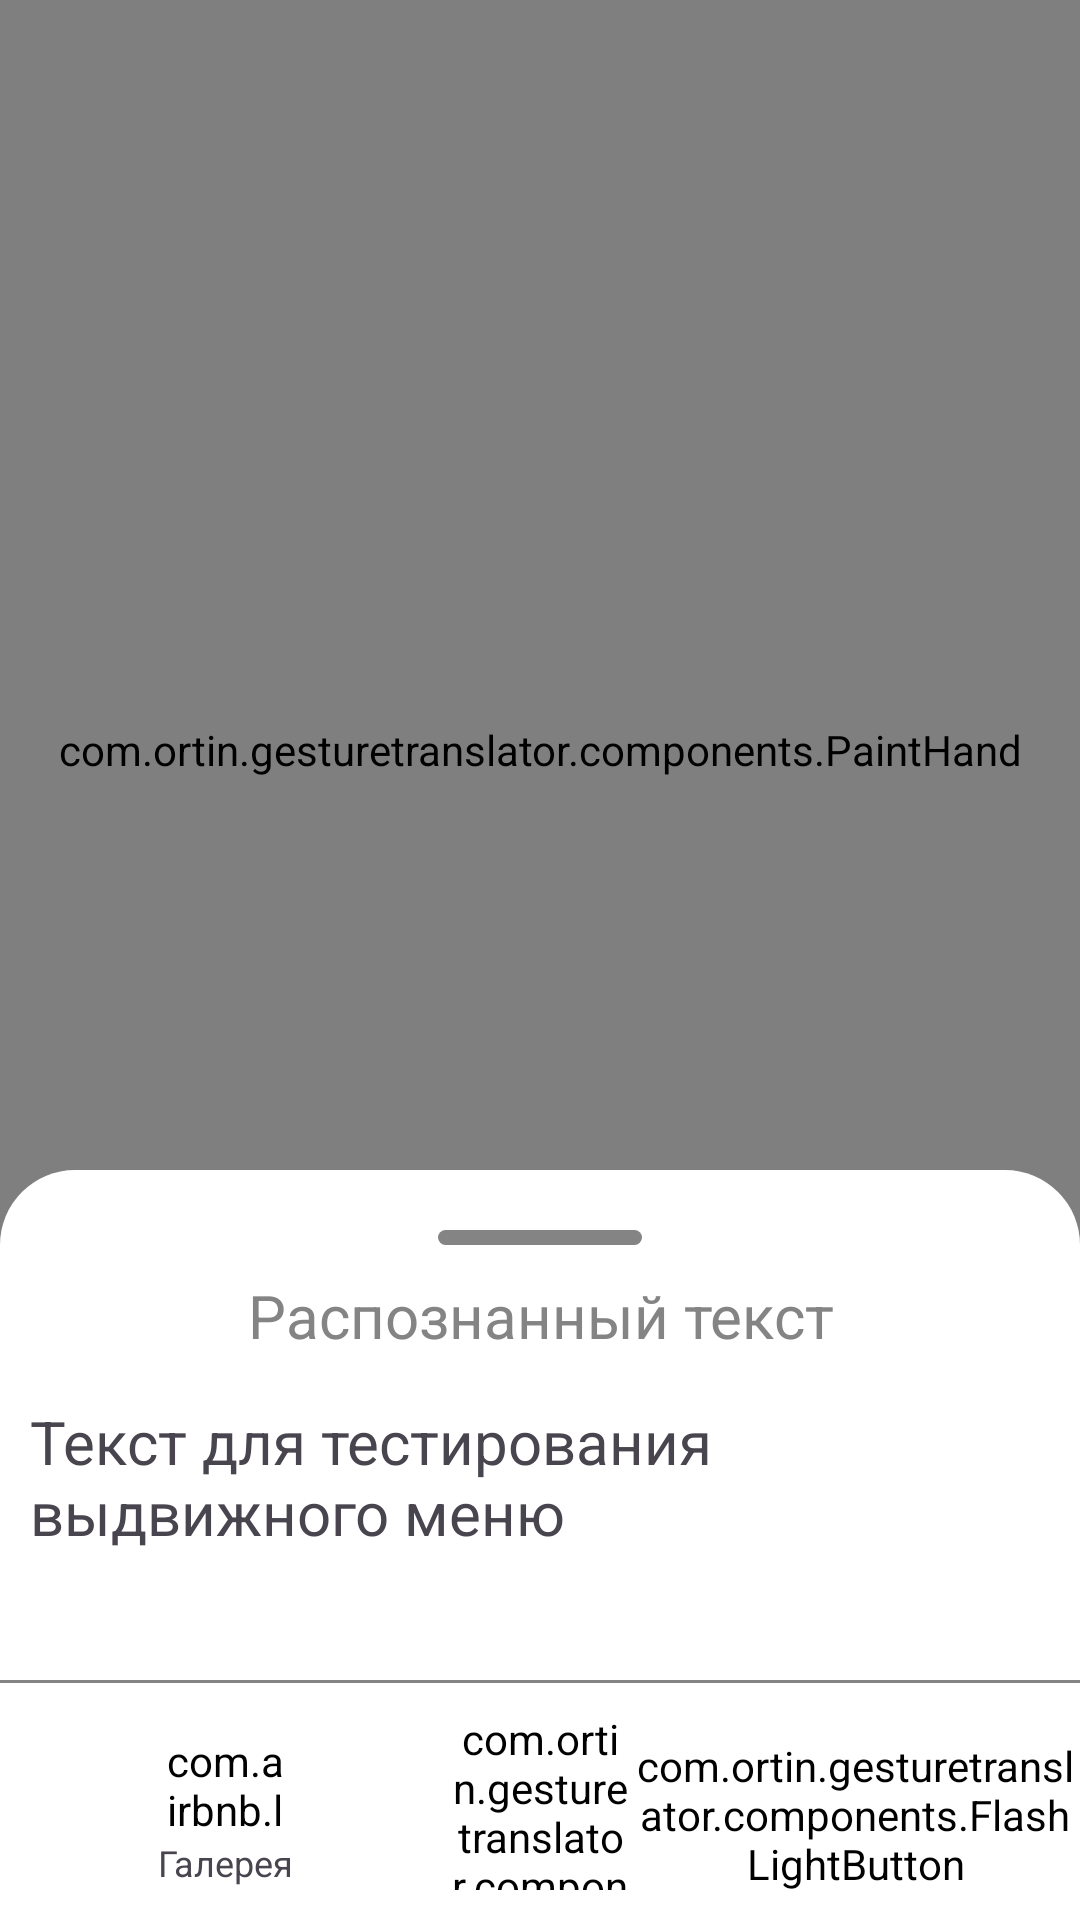

This screen was rendered from an Android layout file. Write that file and the resources it references.
<!-- AndroidManifest.xml: application theme Theme.GestureTranslator -->
<!-- res/layout/main_frame.xml -->
<?xml version="1.0" encoding="utf-8"?>
<androidx.constraintlayout.widget.ConstraintLayout xmlns:android="http://schemas.android.com/apk/res/android"
    xmlns:app="http://schemas.android.com/apk/res-auto"
    xmlns:tools="http://schemas.android.com/tools"
    android:layout_width="match_parent"
    android:layout_height="match_parent"
    tools:context=".presentation.MainFragment">


    <include
        android:id="@+id/imageWithPredict"
        android:layout_height="500dp"
        android:layout_width="match_parent"
        layout="@layout/image_with_predict"
        app:layout_constraintTop_toTopOf="parent"
        app:layout_constraintEnd_toEndOf="parent"
        app:layout_constraintStart_toStartOf="parent"
        app:layout_constraintEnd_toStartOf="@id/controlMenu"/>


    <androidx.coordinatorlayout.widget.CoordinatorLayout
        android:layout_width="match_parent"
        android:layout_height="match_parent"
        app:layout_constraintBottom_toTopOf="@+id/controlMenu"
        app:layout_constraintEnd_toEndOf="parent"
        app:layout_constraintStart_toStartOf="parent"
        app:layout_constraintTop_toTopOf="parent">

        <include
            android:id="@+id/bottomSheetBehaviorLayout"
            layout="@layout/bottom_sheet_behavior"
            android:layout_width="match_parent"
            android:layout_height="match_parent"
            app:behavior_peekHeight="250dp"
            app:layout_behavior="com.google.android.material.bottomsheet.BottomSheetBehavior" />
    </androidx.coordinatorlayout.widget.CoordinatorLayout>

    <include
        android:id="@+id/controlMenu"
        layout="@layout/control_menu"
        android:layout_width="match_parent"
        android:layout_height="wrap_content"
        app:layout_constraintBottom_toBottomOf="parent"
        app:layout_constraintStart_toStartOf="parent"
        app:layout_constraintEnd_toEndOf="parent"/>

</androidx.constraintlayout.widget.ConstraintLayout>
<!-- res/layout/image_with_predict.xml (included above) -->
<?xml version="1.0" encoding="utf-8"?>
<FrameLayout xmlns:android="http://schemas.android.com/apk/res/android"
    xmlns:tools="http://schemas.android.com/tools"
    android:layout_width="match_parent"
    android:layout_height="wrap_content">

    <ImageView
        android:id="@+id/preview"
        android:layout_width="match_parent"
        android:layout_height="match_parent"
        android:layout_gravity="top|center_horizontal"
        android:contentDescription="@null"
        android:scaleType="centerCrop" />

    <com.ortin.gesturetranslator.components.PaintHand
        android:id="@+id/paintHandView"
        android:layout_width="match_parent"
        android:layout_height="match_parent"
        android:layout_gravity="top|center_horizontal"
        android:scaleType="centerCrop" />

    <TextView
        android:id="@+id/wordPredictTV"
        android:layout_width="wrap_content"
        android:layout_height="wrap_content"
        android:layout_gravity="bottom|center_horizontal"
        android:layout_marginBottom="60dp"
        android:paddingHorizontal="15dp"
        android:theme="@style/Widget.GestureTranslator.PredictionWord"
        tools:text="A" />

</FrameLayout>
<!-- res/layout/bottom_sheet_behavior.xml (included above) -->
<?xml version="1.0" encoding="utf-8"?>
<LinearLayout xmlns:android="http://schemas.android.com/apk/res/android"
    android:id="@+id/bottomSheetBehavior"
    android:layout_width="match_parent"
    android:layout_height="match_parent"
    android:paddingHorizontal="10dp"
    android:background="@drawable/sheet_behavior_background"
    android:orientation="vertical">

    <ImageView
        android:layout_width="68dp"
        android:layout_height="5dp"
        android:layout_gravity="center_horizontal"
        android:layout_marginTop="20dp"
        android:src="@drawable/swipe_icon"
        android:contentDescription="@null"/>

    <TextView
        android:layout_marginTop="10dp"
        android:layout_marginBottom="15dp"
        android:layout_width="match_parent"
        android:layout_height="wrap_content"
        android:theme="@style/Widget.GestureTranslator.SecondaryText"
        android:gravity="center"
        android:text="@string/bottom_sheet_header"/>

    <TextView
        android:id="@+id/recognizeTextResult"
        android:layout_width="match_parent"
        android:layout_height="wrap_content"
        android:theme="@style/Widget.GestureTranslator.PrimaryText"
        android:gravity="start|center_vertical"
        android:text="Текст для тестирования выдвижного меню"/>

</LinearLayout>
<!-- res/layout/control_menu.xml (included above) -->
<?xml version="1.0" encoding="utf-8"?>
<androidx.constraintlayout.widget.ConstraintLayout xmlns:android="http://schemas.android.com/apk/res/android"
    xmlns:app="http://schemas.android.com/apk/res-auto"
    android:layout_width="match_parent"
    android:layout_height="wrap_content"
    android:gravity="center"
    android:theme="@style/Widget.GestureTranslator.ControlMenu">

    <View
        android:id="@+id/controlMenu_separator"
        android:layout_width="match_parent"
        android:layout_height="1dp"
        android:background="?attr/separatorColor"
        app:layout_constraintTop_toTopOf="parent"/>

    <com.ortin.gesturetranslator.components.FlashLightButton
        android:id="@+id/flashLight"
        android:layout_width="0dp"
        android:layout_height="match_parent"
        android:layout_marginTop="10dp"
        android:gravity="center|center_horizontal"
        android:orientation="vertical"
        app:layout_constraintBottom_toBottomOf="parent"
        app:lottie_colorFilter="?attr/accentColor"
        app:layout_constraintEnd_toEndOf="parent"
        app:layout_constraintStart_toEndOf="@id/realTimeBTN"
        app:layout_constraintTop_toTopOf="@id/controlMenu_separator"/>


    <com.ortin.gesturetranslator.components.RealTimeButton
        android:id="@+id/realTimeBTN"
        android:layout_width="60dp"
        android:layout_height="60dp"
        android:layout_marginVertical="10dp"
        app:layout_constraintBottom_toBottomOf="parent"
        app:layout_constraintEnd_toEndOf="parent"
        app:layout_constraintStart_toStartOf="parent"
        app:layout_constraintTop_toTopOf="@id/controlMenu_separator"
        app:lottie_autoPlay="false"
        app:lottie_colorFilter="?attr/secondaryColor"
        app:lottie_loop="false"
        app:lottie_rawRes="@raw/play_stop" />

    <LinearLayout
        android:id="@+id/galleryLL"
        android:layout_width="0dp"
        android:layout_height="match_parent"
        android:layout_marginTop="10dp"
        android:gravity="center|center_horizontal"
        android:orientation="vertical"
        app:layout_constraintBottom_toBottomOf="parent"
        app:layout_constraintEnd_toStartOf="@id/realTimeBTN"
        app:layout_constraintStart_toStartOf="parent"
        app:layout_constraintTop_toTopOf="@id/controlMenu_separator">

        <com.airbnb.lottie.LottieAnimationView
            android:id="@+id/gallery"
            android:layout_width="40dp"
            android:layout_height="40dp"
            android:layout_marginBottom="-5dp"
            app:lottie_autoPlay="false"
            app:lottie_colorFilter="?attr/accentColor"
            app:lottie_loop="false"
            app:lottie_progress="0"
            app:lottie_rawRes="@raw/gallery" />

        <TextView
            android:layout_width="match_parent"
            android:layout_height="20dp"
            android:gravity="center_horizontal"
            android:textColor="?attr/textColor"
            android:textSize="12sp"
            android:text="@string/control_menu_gallery"/>
    </LinearLayout>

</androidx.constraintlayout.widget.ConstraintLayout>
<!-- resources referenced by this layout -->
<resources>
  <!-- drawable sheet_behavior_background (drawable) -->
  <?xml version="1.0" encoding="utf-8"?>
  <shape xmlns:android="http://schemas.android.com/apk/res/android">
      <solid android:color="?attr/secondaryColor"/>
      <corners android:topLeftRadius="25dp" android:topRightRadius="25dp"/>
  </shape>
  <!-- drawable swipe_icon (drawable) -->
  <?xml version="1.0" encoding="utf-8"?>
  <shape xmlns:android="http://schemas.android.com/apk/res/android">
      <solid android:color="?attr/separatorColor"/>
      <corners android:radius="10dp"/>
  </shape>
  <string name="bottom_sheet_header">Распознанный текст</string>
  <string name="control_menu_gallery">Галерея</string>
  <style name="Widget.GestureTranslator.ControlMenu" parent="Widget.MaterialComponents.BottomNavigationView">
          <item name="android:background">?attr/backgroundColor</item>
      </style>
  <style name="Widget.GestureTranslator.PredictionWord" parent="Widget.MaterialComponents.TextView">
          <item name="android:background">@drawable/predict_background</item>
          <item name="android:textColor">?attr/accentColor</item>
          <item name="android:textSize">25sp</item>
      </style>
  <style name="Widget.GestureTranslator.PrimaryText" parent="Widget.MaterialComponents.TextView">
          <item name="android:textColor">?attr/textColor</item>
          <item name="android:textSize">?attr/primaryTextSize</item>
      </style>
  <style name="Widget.GestureTranslator.SecondaryText" parent="Widget.MaterialComponents.TextView">
          <item name="android:textColor">?attr/descriptionColor</item>
          <item name="android:textSize">?attr/secondaryTextSize</item>
      </style>
  <style name="Theme.GestureTranslator" parent="Base.Theme.GestureTranslator">
          <item name="android:windowFullscreen">true</item>
          <item name="android:windowNoTitle">true</item>
      </style>
  <!-- drawable predict_background (drawable) -->
  <?xml version="1.0" encoding="utf-8"?>
  <shape xmlns:android="http://schemas.android.com/apk/res/android">
      <solid android:color="?attr/backgroundColor" />
      <corners android:radius="8dp" />
  </shape>
  <style name="Base.Theme.GestureTranslator" parent="Base.V25.Theme.GestureTranslator" />
  <style name="Base.V25.Theme.GestureTranslator" parent="Theme.AppCompat.Light.NoActionBar">
  
          <item name="accentColor">@color/accent</item>
          <item name="inactiveColor">@color/inactive</item>
          <item name="separatorColor">@color/separator</item>
          <item name="descriptionColor">@color/description</item>
          <item name="textWhite">@color/text_white</item>
  
          <item name="backgroundColor">@color/background_day</item>
          <item name="secondaryColor">@color/secondary_day</item>
          <item name="textColor">@color/text_day</item>
          <item name="logoColor">@color/logo_day_black</item>
  
          <item name="android:windowBackground">@color/background_day</item>
          <item name="android:navigationBarColor">@color/background_day</item>
  
  
          <item name="primaryTextSize">20sp</item>
          <item name="secondaryTextSize">20sp</item>
  
      </style>
  <color name="accent">#6A5ACD</color>
  <color name="inactive">#CBCDDF</color>
  <color name="separator">#848484</color>
  <color name="description">#848484</color>
  <color name="text_white">#FFFFFF</color>
  <color name="background_day">#FFFFFF</color>
  <color name="secondary_day">#FFFFFF</color>
  <color name="text_day">#49454F</color>
  <color name="logo_day_black">#000000</color>
</resources>
